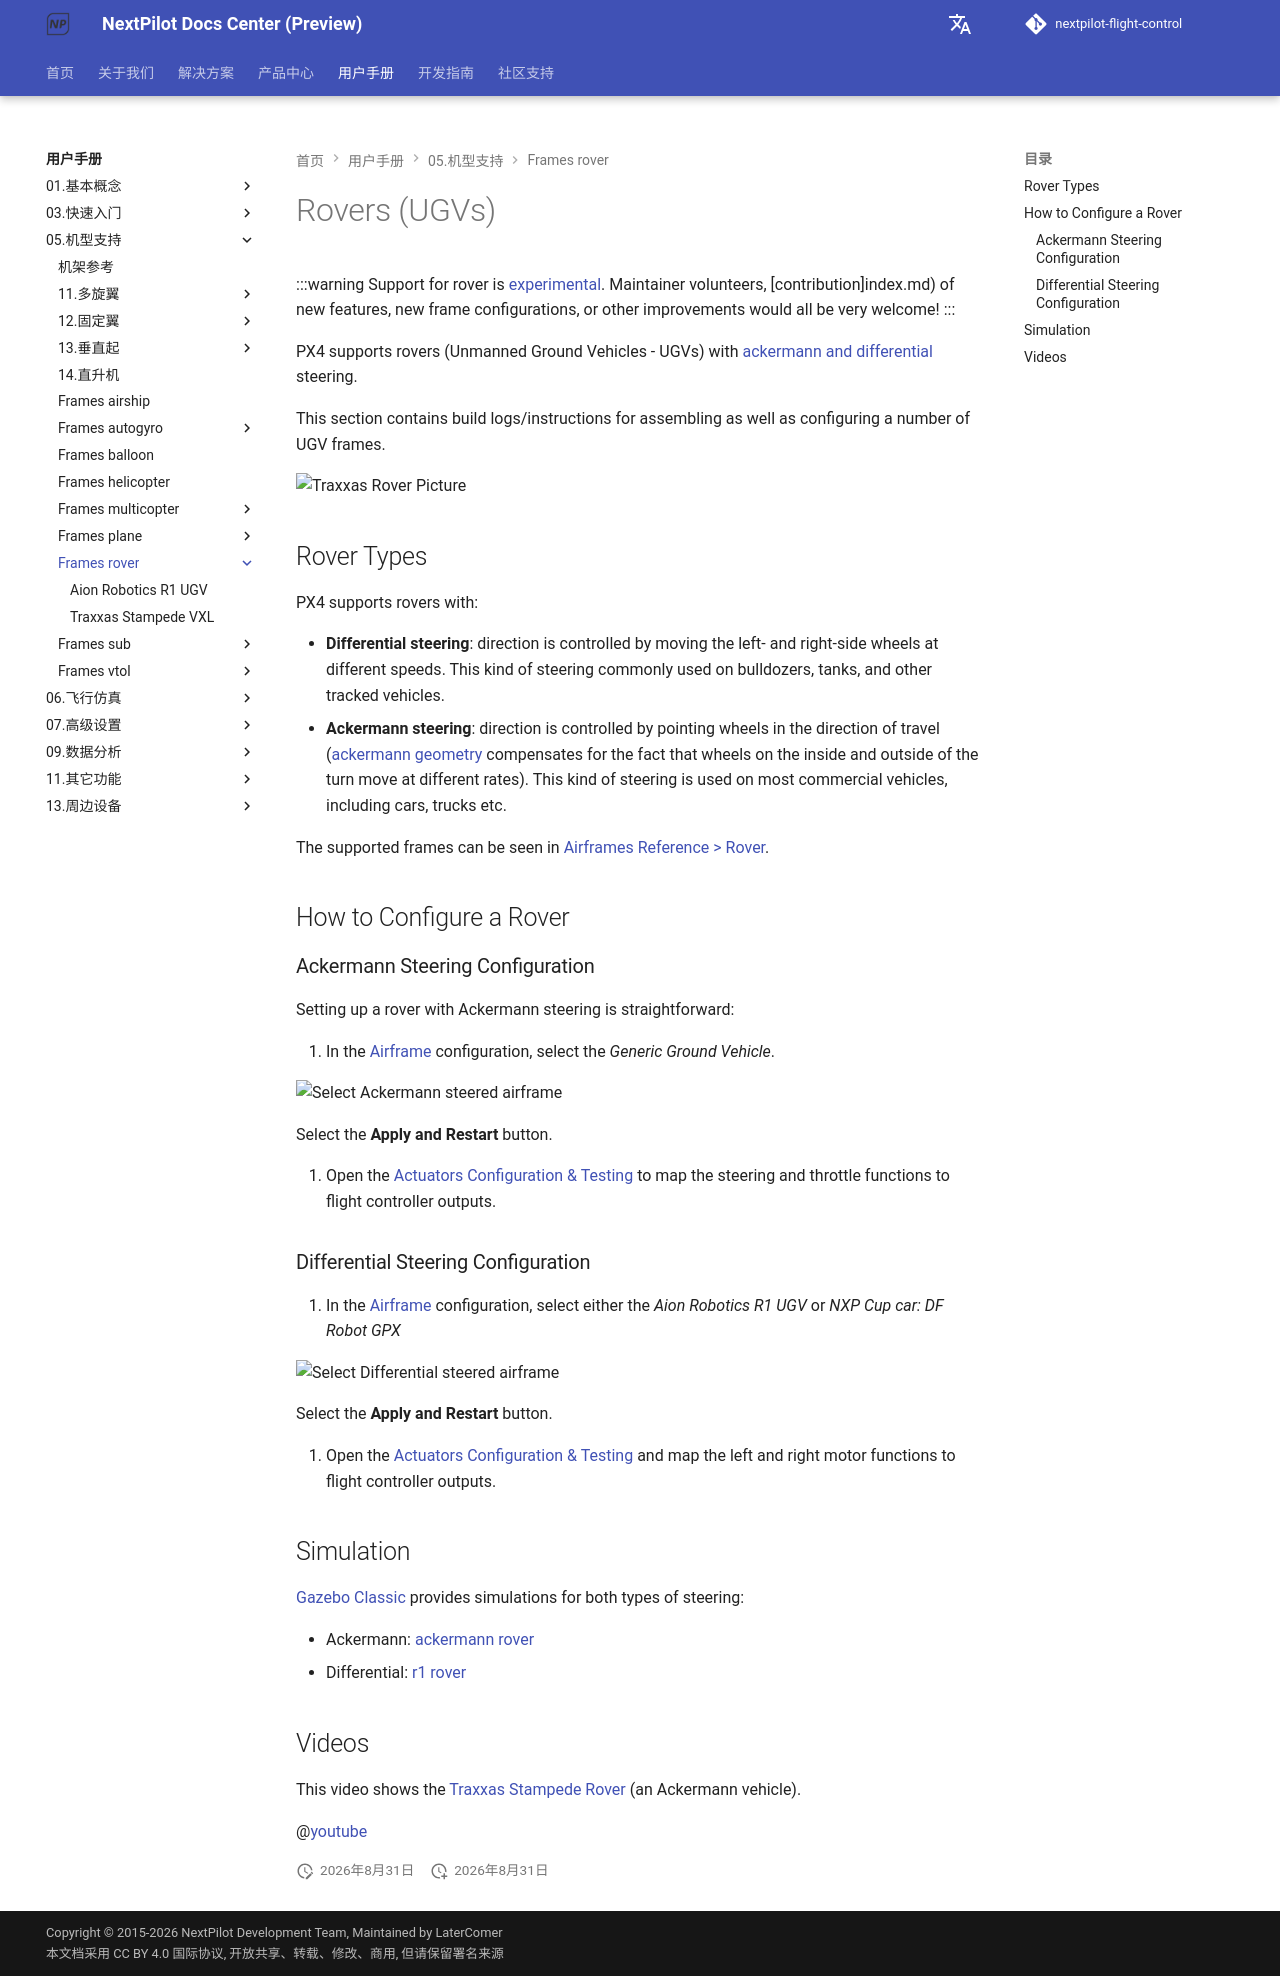

repository: nextpilot/nextpilot-flight-control · page: manual/05.机型支持/frames_rover/index.html · generator: mkdocs

# Rovers (UGVs)

<LinkedBadge type="warning" text="Experimental" url="../airframes/#experimental-vehicles"/>

:::warning
Support for rover is [experimental](../01.airframe_reference.md#experimental-vehicles).
Maintainer volunteers, [contribution]index.md) of new features, new frame configurations, or other improvements would all be very welcome!
:::

PX4 supports rovers (Unmanned Ground Vehicles - UGVs) with [ackermann and differential](#rover-types) steering.

This section contains build logs/instructions for assembling as well as configuring a number of UGV frames.

![Traxxas Rover Picture](../../assets/airframes/rover/traxxas_stampede_vxl/final_side.jpg)

## Rover Types

PX4 supports rovers with:

- **Differential steering**: direction is controlled by moving the left- and right-side wheels at different speeds.
  This kind of steering commonly used on bulldozers, tanks, and other tracked vehicles.
- **Ackermann steering**: direction is controlled by pointing wheels in the direction of travel ([ackermann geometry](https://en.wikipedia.org/wiki/Ackermann_steering_geometry) compensates for the fact that wheels on the inside and outside of the turn move at different rates).
  This kind of steering is used on most commercial vehicles, including cars, trucks etc.

The supported frames can be seen in [Airframes Reference > Rover](../09.机型调参/01.airframe_reference.md#rover).

## How to Configure a Rover

### Ackermann Steering Configuration

Setting up a rover with Ackermann steering is straightforward:

1. In the [Airframe](../07.标准配置/02.select-airframe.md) configuration, select the _Generic Ground Vehicle_.

   ![Select Ackermann steered airframe](../../assets/config/airframe/airframe_rover_ackermann.png)

   Select the **Apply and Restart** button.

1. Open the [Actuators Configuration & Testing](../07.标准配置/actuators.md) to map the steering and throttle functions to flight controller outputs.

### Differential Steering Configuration

1. In the [Airframe](../07.标准配置/02.select-airframe.md) configuration, select either the _Aion Robotics R1 UGV_ or _NXP Cup car: DF Robot GPX_

   ![Select Differential steered airframe](../../assets/config/airframe/airframe_rover_aion.png)

Select the **Apply and Restart** button.

1. Open the [Actuators Configuration & Testing](../07.标准配置/actuators.md) and map the left and right motor functions to flight controller outputs.

## Simulation

[Gazebo Classic](../sim_gazebo_classic/index.md) provides simulations for both types of steering:

- Ackermann: [ackermann rover](../sim_gazebo_classic/vehicles.md#ackermann-ugv)
- Differential: [r1 rover](../sim_gazebo_classic/vehicles.md#differential-ugv)

## Videos

This video shows the [Traxxas Stampede Rover](../frames_rover/traxxas_stampede.md) (an Ackermann vehicle).

@[youtube](https://youtu.be/N3HvSKS3nCw)
